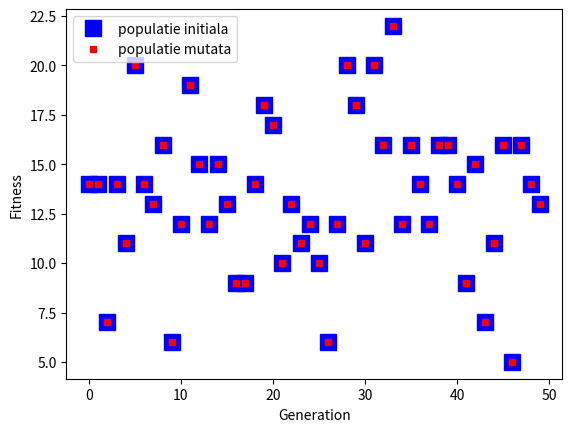

The matplotlib source for this figure:
import random
import numpy as np
import matplotlib.pyplot as plt
from matplotlib.dviread import find_tex_file


def fitness(x):
    n = len(x)
    nr = 0

    for i in range(n-1):
        for j in range(i+1,n):
            if x[i] < x[j]:
                nr +=1

    return nr

# punctul a) -> generare populatie

def generare_populatie(n, dim):
    populatie = np.zeros([dim, n+1], dtype = int)

    for i in range(dim):
        permutare = np.random.permutation(n)
        populatie[i][:-1] = permutare
        populatie[i][-1] = fitness(permutare)

    return populatie

def mutatie_interschimbare(x): # x reprezinta o permutare si trb sa alegem la intamplare 2 elemente si sa le schimbam intre ele
    copie = np.copy(x)
    n = len(x)
    poz = [i for i in range(n)]

    i = random.choice(poz)
    poz.remove(i)
    j = random.choice(poz)

    copie[i], copie[j] = copie[j], copie[i]

    return copie

def mutatie_populatie(populatie, p): # avem nev si de propabilitate de mutatie pentru fiecare individ
    dim = populatie.shape[0]
    n = populatie.shape[1] - 1

    copie = np.copy(populatie)
    for i in range(dim):
        pb = np.random.uniform(0, 1)
        if pb <= p:
            copie[i][:-1] = mutatie_interschimbare(copie[i][:-1])
            copie[i][-1] = fitness(copie[i][:-1])

if __name__ == '__main__':
    n = 8
    dim = 50
    p = 0.2


    populatie = generare_populatie(n, dim)
    print(populatie)

    populatie_mutata = mutatie_populatie(populatie, p)


    plt.plot([populatie[i][-1] for i in range(dim)], 'bs', ms=12,
             label='populatie initiala')
    plt.plot([populatie[i][-1] for i in range(dim)], 'rs', ms=5,
             label='populatie mutata')  # bs = blue square si ms = marker size
    plt.legend()
    plt.ylabel('Fitness')
    plt.xlabel('Generation')
    plt.show()

# ---------ex 1 -----------


# import numpy as np
# import matplotlib.pyplot as plt
# from math import sin
#
# import sigma
#
#
# def fitness(x): # x va fi un vector cu 4 elem
#     return 1 + sin(2*x[0] - x[2]) + (x[1]*x[3]) ** (1/3)
#
# def generare_populatie(dim, a, b): # a = vectorul cu inceputul intervalelor in care sunt x1, x2, x3, x4 si b = vector cu capatul din dr a interv
#     p = []
#     for i in range(dim):
#         v = np.random.uniform(a, b, 4)
#         fit = fitness(v)
#         # p.append((v, fit))
#         p.append([v, fit])
#     return p
#
# def mutatie_individ(x, a, b): # a si b vor fi niste numere: capetele unui interval ; x este doar un element dintre: x1,x2,x3,x4 nu vctr
#     copie = np.copy(x)
#     e = np.random.normal(0, sigma) # 0 = centrul distributiei si sigma parametrul primit
#     y = x + e # e poate sa fie >0 sau <0
#     if y < a:
#         y = a
#     elif y > b:
#         y = b
#     return y  # am modificat un singur numar, ii dau intervalele care sunt si pot sa il modific
#
# def mutatie_populatie(populatie, a, b, sigma, dim, p): # a si b sunt vectori si p probabilitatea de mutatie
#     m_populatie = populatie.copy()
#     for i in range(dim):
#         mutat = False
#         for j in range(4): # cele 4 elem ale fiecarui individ
#             if np.random.uniform(0, 1) < p:
#                 # atunci individul sufera o mutatie:
#                 m_populatie[i][j] = mutatie_individ(m_populatie[i][j], a[j], b[j], sigma) # a si b lim interv pt elem meu
#                 mutat = True
#         if mutat == True:
#             m_populatie[i][4] = fitness(m_populatie[i][:4]) # :4 -> pana la 4
#             print("Elementul mutat: ")
#     return populatie
#
# if __name__ == "__main__":
#     a = [-1, 0, 0 , 0]
#     b = [1, 0.2, 1, 5]
#     dim = 50
#     sigma = 0.2
#     populatie = generare_populatie(dim, a, b)
#     print(populatie)
#     m_pop = mutatie_populatie(populatie, a, b, sigma, dim, 0.1) # este rezultat(populatie) in urma mutatiei
#     print(m_pop)
#
#     plt.plot([populatie[i][-1] for i in range(dim)], 'bs', ms = 10, label = 'populatie')
#     plt.legend()
#     plt.xlabel('x')
#     plt.ylabel('y')
#     plt.show()
